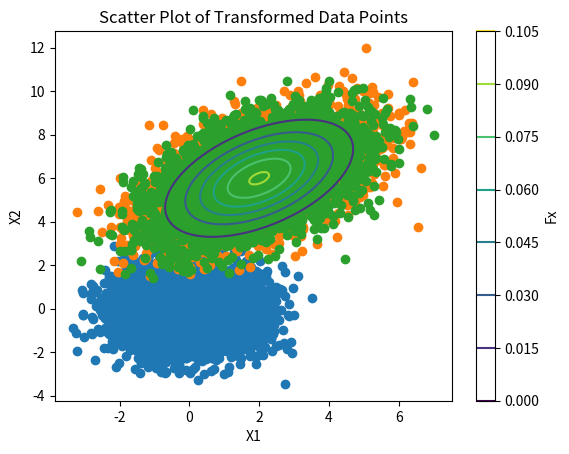

Generate this figure with matplotlib:
# ------------------------- Exercise 2. -------------------------
import numpy as np
import matplotlib.pyplot as plt
import math
# ----------- (a) -----------
# (i)
# See note

# (ii)
# Define the function Fx
def Fx(X1, X2):
    # x = [[x1], [x2]], x ∈ [−1, 5]×[0, 10]
    return 1 / (2 * (3)**0.5 * np.pi) * np.exp((-X1**2 - 2*X1 + X1*X2 - X2**2 - 28 + 10*X2) / 3)

# Generate a grid of points within the specified range
x1_values = np.linspace(-1, 5, 100)
x2_values = np.linspace(0, 10, 100)
X1, X2 = np.meshgrid(x1_values, x2_values)

Z = Fx(X1, X2)

# Plot the contours using matplotlib.pyplot.contour
plt.contour(X1, X2, Z) 
plt.xlabel('X1')
plt.ylabel('X2')
plt.title('Contour Plot of Fx')
plt.colorbar(label='Fx')
plt.show()


# ----------- (b) -----------
# see note

# ----------- (c) -----------
# ----- (i) -----
# Draw 5000 random samples from the 2D standard normal distribution
mean = [0,0]
cov = [[1, 0],[0, 1]]
x1 = np.random.multivariate_normal(mean, cov, 5000)
plt.scatter(x1[:,0], x1[:,1])
plt.show()

mean = [2,6]
cov = [[2, 1],[1, 2]]
x2 = np.random.multivariate_normal(mean, cov, 5000)
plt.scatter(x2[:,0], x2[:,1])
plt.show()

# ----- (ii) -----
# L is a 1D array containing the eigenvalues of the matrix.
# U is a 2D array where each column represents an eigenvector corresponding to an eigenvalue in L.
L, U = np.linalg.eig([[2, 1], [1, 2]])
A = np.dot(np.dot(U,np.diag(L**0.5)),U.T)

# remember to do transpose for matrix's dot product's multiplicand everytime???
transformed_data = np.dot(A, x1.T).T + mean
plt.scatter(transformed_data[:, 0], transformed_data[:, 1])
plt.title('Scatter Plot of Transformed Data Points')
plt.show()